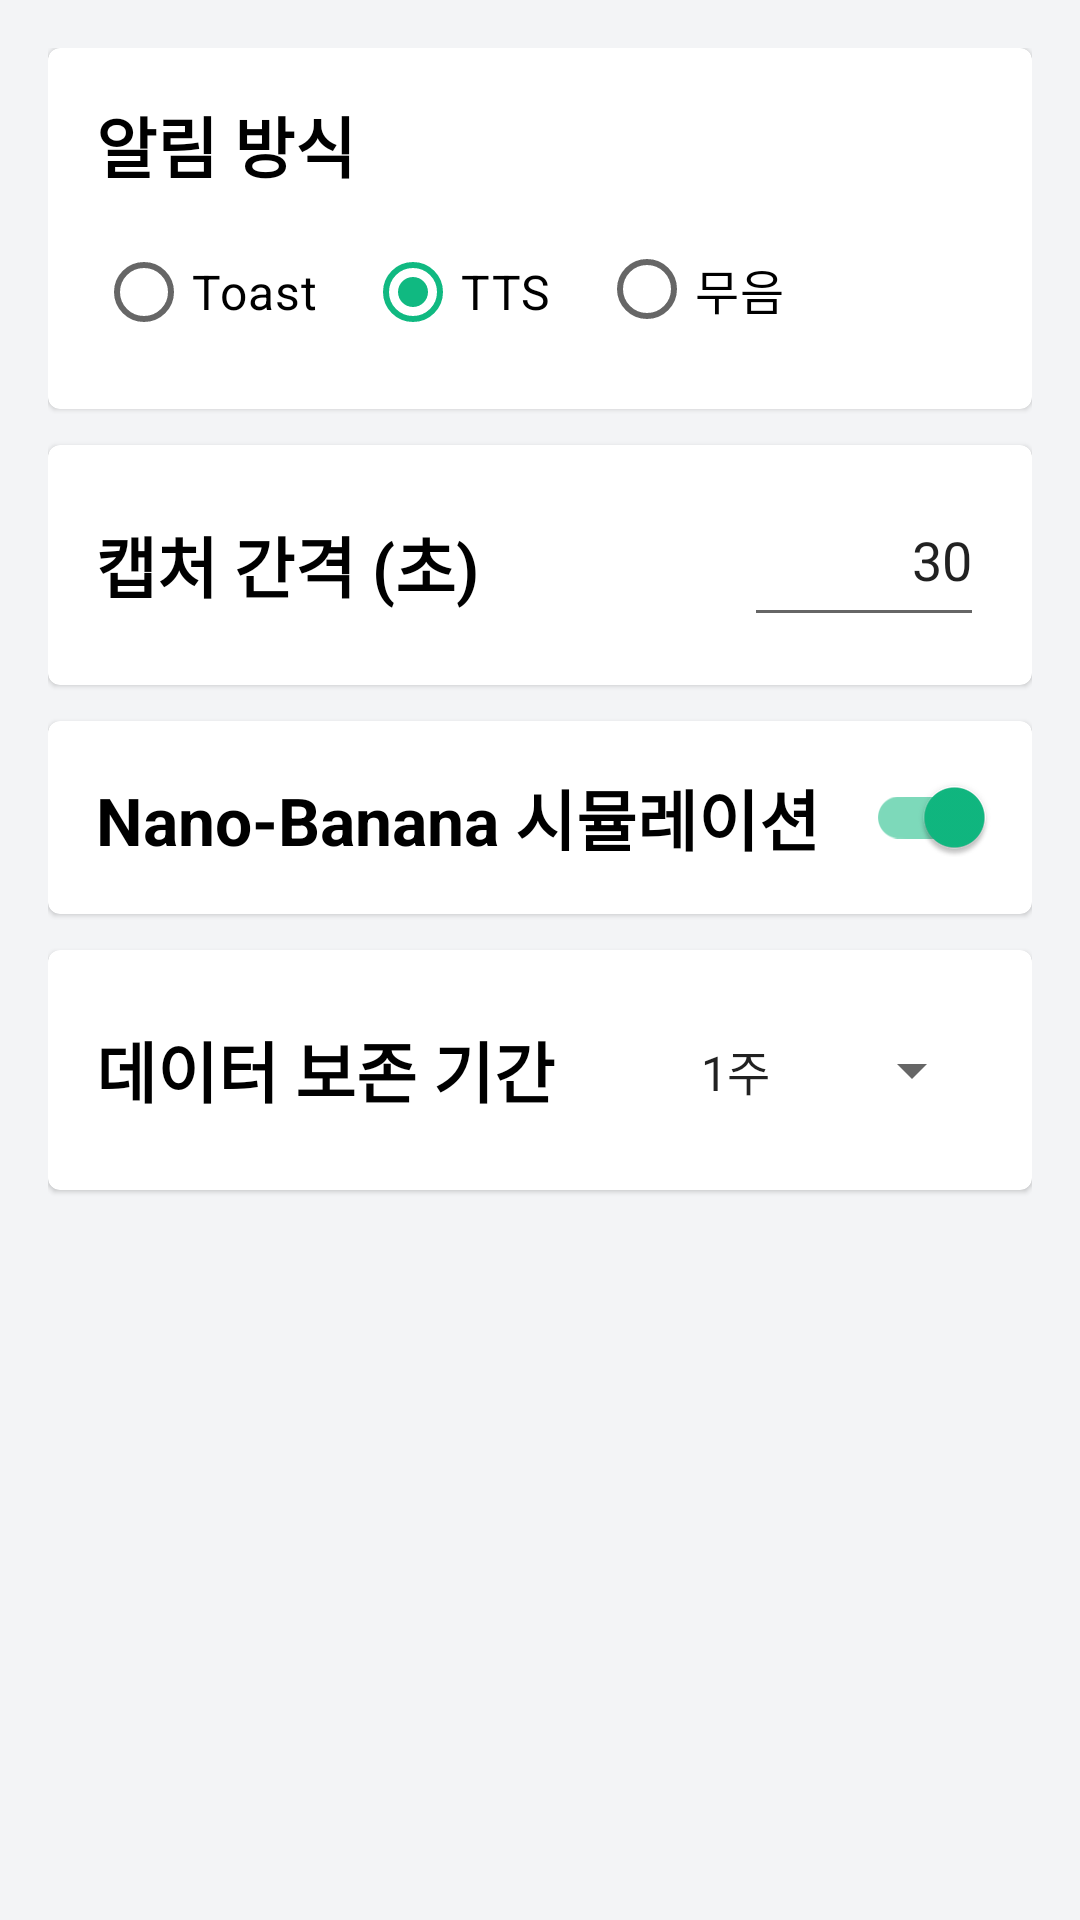

Here is an Android app screen rendered from its layout file. Give the layout XML and the strings, colors and styles it references.
<!-- AndroidManifest.xml: application theme Theme.StraightUp -->
<!-- res/layout/fragment_settings.xml -->
<?xml version="1.0" encoding="utf-8"?>
<androidx.core.widget.NestedScrollView
    xmlns:android="http://schemas.android.com/apk/res/android"
    android:layout_width="match_parent"
    android:layout_height="match_parent"
    android:background="#F3F4F6">

    <LinearLayout
        android:layout_width="match_parent"
        android:layout_height="wrap_content"
        android:orientation="vertical"
        android:padding="16dp">

        
        <com.google.android.material.card.MaterialCardView
            android:layout_width="match_parent"
            android:layout_height="wrap_content"
            android:layout_marginBottom="12dp">
            <LinearLayout
                android:layout_width="match_parent"
                android:layout_height="wrap_content"
                android:orientation="vertical"
                android:padding="16dp">
                <TextView
                    android:layout_width="wrap_content"
                    android:layout_height="wrap_content"
                    android:text="알림 방식"
                    android:textSize="22sp"
                    android:textAppearance="?attr/textAppearanceBodyLarge"
                    android:textStyle="bold"
                    android:layout_marginBottom="8dp"/>
                <RadioGroup
                    android:id="@+id/rgAlertMethod"
                    android:layout_width="match_parent"
                    android:layout_height="wrap_content"
                    android:orientation="horizontal">
                    <RadioButton
                        android:id="@+id/rbToast"
                        android:layout_width="wrap_content"
                        android:layout_height="wrap_content"
                        android:text="Toast" />
                    <RadioButton
                        android:id="@+id/rbTts"
                        android:layout_width="wrap_content"
                        android:layout_height="wrap_content"
                        android:text="TTS"
                        android:checked="true"
                        android:layout_marginStart="16dp" />
                    <RadioButton
                        android:id="@+id/rbNone"
                        android:layout_width="wrap_content"
                        android:layout_height="wrap_content"
                        android:text="무음"
                        android:layout_marginStart="16dp" />
                </RadioGroup>
            </LinearLayout>
        </com.google.android.material.card.MaterialCardView>

        
        <com.google.android.material.card.MaterialCardView
            android:layout_width="match_parent"
            android:layout_height="wrap_content"
            android:layout_marginBottom="12dp">
            <LinearLayout
                android:layout_width="match_parent"
                android:layout_height="wrap_content"
                android:orientation="horizontal"
                android:gravity="center_vertical"
                android:padding="16dp">
                <TextView
                    android:layout_width="0dp"
                    android:textSize="22sp"
                    android:layout_height="wrap_content"
                    android:layout_weight="1"
                    android:text="캡처 간격 (초)"
                    android:textAppearance="?attr/textAppearanceBodyLarge"
                    android:textStyle="bold"/>
                <EditText
                    android:id="@+id/etCaptureInterval"
                    android:layout_width="80dp"
                    android:layout_height="wrap_content"
                    android:inputType="number"
                    android:text="30"
                    android:gravity="end"
                    android:minHeight="48dp" />
            </LinearLayout>
        </com.google.android.material.card.MaterialCardView>

        
        <com.google.android.material.card.MaterialCardView
            android:layout_width="match_parent"
            android:layout_height="wrap_content"
            android:layout_marginBottom="12dp">
            <com.google.android.material.switchmaterial.SwitchMaterial
                android:id="@+id/switchNanoBanana"
                android:layout_width="match_parent"
                android:layout_height="wrap_content"
                android:text="Nano-Banana 시뮬레이션"
                android:textSize="22sp"
                android:textAppearance="?attr/textAppearanceBodyLarge"
                android:textStyle="bold"
                android:padding="16dp"
                android:checked="true"
                android:minHeight="64dp" />
        </com.google.android.material.card.MaterialCardView>

        
        <com.google.android.material.card.MaterialCardView
            android:layout_width="match_parent"
            android:layout_height="wrap_content"
            android:layout_marginBottom="12dp">
            <LinearLayout
                android:layout_width="match_parent"
                android:layout_height="wrap_content"
                android:orientation="horizontal"
                android:gravity="center_vertical"
                android:padding="16dp">
                <TextView
                    android:layout_width="0dp"
                    android:layout_height="wrap_content"
                    android:layout_weight="1"
                    android:text="데이터 보존 기간"
                    android:textSize="22sp"
                    android:textAppearance="?attr/textAppearanceBodyLarge"
                    android:textStyle="bold"/>
                <Spinner
                    android:id="@+id/spinnerDataRetention"
                    android:layout_width="wrap_content"
                    android:layout_height="wrap_content"
                    android:entries="@array/data_retention_options"
                    android:minHeight="48dp" />
            </LinearLayout>
        </com.google.android.material.card.MaterialCardView>

    </LinearLayout>
</androidx.core.widget.NestedScrollView>
<!-- resources referenced by this layout -->
<resources>
  <string-array name="data_retention_options">
          <item>1주</item>
          <item>1개월</item>
          <item>3개월</item>
      </string-array>
  <style name="Theme.StraightUp" parent="Theme.MaterialComponents.DayNight.NoActionBar">
          
          <item name="colorPrimary">@color/colorPrimary</item>
          <item name="colorPrimaryVariant">@color/colorPrimaryVariant</item>
          <item name="colorOnPrimary">@color/colorOnPrimary</item>
  
          
          <item name="colorSecondary">@color/colorSecondary</item>
          <item name="colorSecondaryVariant">@color/colorSecondaryVariant</item>
          <item name="colorOnSecondary">@color/colorOnSecondary</item>
  
          
          <item name="android:statusBarColor">?attr/colorPrimaryVariant</item>
  
          
          <item name="android:colorBackground">@color/colorAppBackground</item>
          <item name="colorSurface">@color/colorSurface</item>
          <item name="colorOnSurface">@color/colorOnSurface</item>
  
          
          <item name="textAppearanceHeadline6">@style/MyTextAppearance.Headline6</item>
          <item name="textAppearanceBody1">@style/MyTextAppearance.BodyLarge</item>
          <item name="textAppearanceBody2">@style/MyTextAppearance.BodyMedium</item>
          <item name="textAppearanceCaption">@style/MyTextAppearance.BodySmall</item>
  
          
          <item name="android:textAppearance">@style/MyTextAppearance.BodyMedium</item>
  
      </style>
  <color name="colorPrimary">@color/blue_500</color>
  <color name="colorPrimaryVariant">@color/blue_600</color>
  <color name="colorOnPrimary">@color/white</color>
  <color name="colorSecondary">@color/emerald_500</color>
  <color name="colorSecondaryVariant">@color/emerald_600</color>
  <color name="colorOnSecondary">@color/white</color>
  <color name="colorAppBackground">@color/gray_100</color>
  <color name="colorSurface">@color/white</color>
  <color name="colorOnSurface">@color/gray_800</color>
  <style name="MyTextAppearance.Headline6" parent="TextAppearance.MaterialComponents.Headline6">
          <item name="android:textSize">20sp</item>
      </style>
  <style name="MyTextAppearance.BodyLarge" parent="TextAppearance.MaterialComponents.Body1">
          <item name="android:textSize">18sp</item>
      </style>
  <style name="MyTextAppearance.BodyMedium" parent="TextAppearance.MaterialComponents.Body2">
          <item name="android:textSize">16sp</item>
      </style>
  <style name="MyTextAppearance.BodySmall" parent="TextAppearance.MaterialComponents.Caption">
          <item name="android:textSize">14sp</item>
      </style>
  <color name="blue_500">#3B82F6</color>
  <color name="blue_600">#2563EB</color>
  <color name="white">#FFFFFF</color>
  <color name="emerald_500">#10B981</color>
  <color name="emerald_600">#059669</color>
  <color name="gray_100">#F3F4F6</color>
  <color name="gray_800">#1F2937</color>
</resources>
